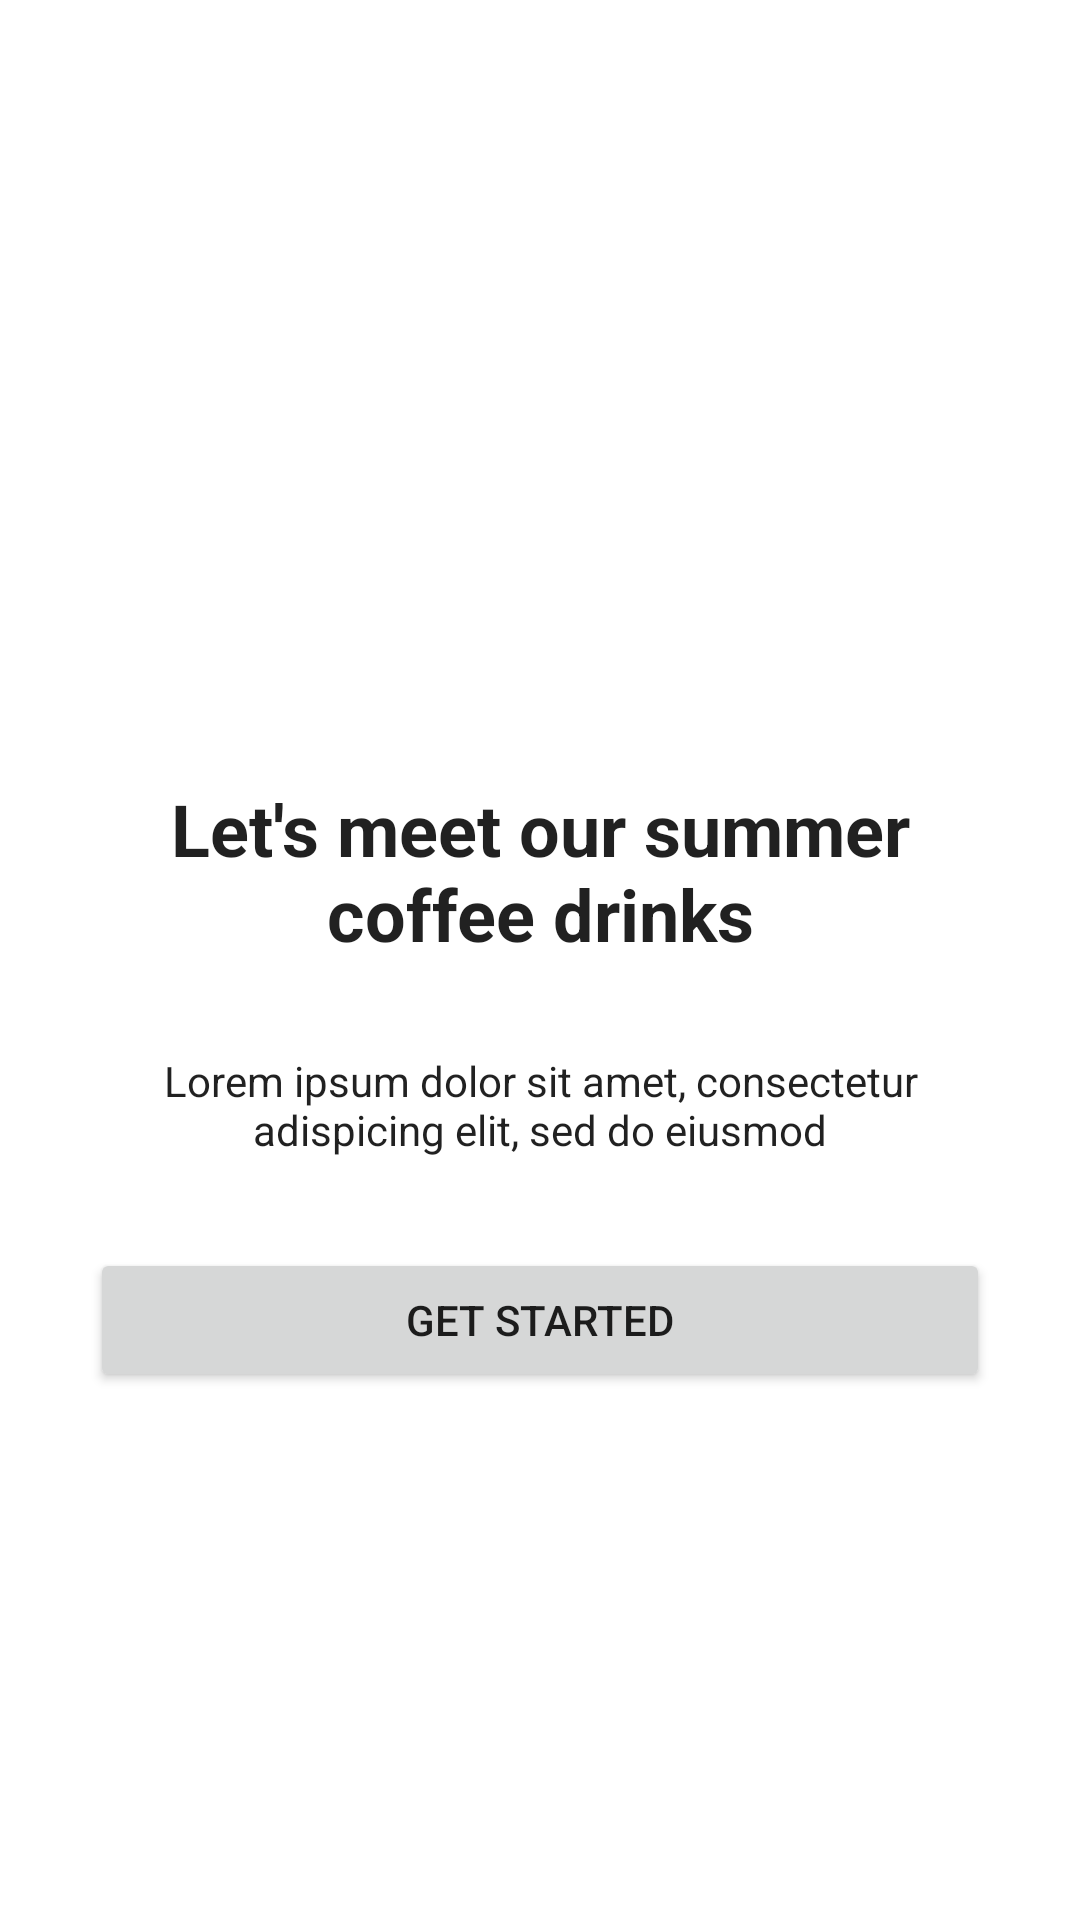

Android layout source for this screen:
<!-- AndroidManifest.xml: application theme Theme.TestApplication -->
<!-- res/layout/activity_starter.xml -->
<?xml version="1.0" encoding="utf-8"?>
<androidx.constraintlayout.widget.ConstraintLayout xmlns:android="http://schemas.android.com/apk/res/android"
    xmlns:app="http://schemas.android.com/apk/res-auto"
    xmlns:tools="http://schemas.android.com/tools"
    android:layout_width="match_parent"
    android:layout_height="match_parent"
    android:padding="30dp"
    tools:context=".StarterActivity">
    <ImageView
        android:id="@+id/startIllustration"
        android:src="@drawable/coffee_vec"
        app:tint="?attr/colorPrimary"
        app:layout_constraintTop_toTopOf="parent"
        app:layout_constraintStart_toStartOf="parent"
        app:layout_constraintEnd_toEndOf="parent"
        android:layout_width="200dp"
        android:layout_height="200dp"/>
    <TextView
        android:id="@+id/headlineTitle"
        app:layout_constraintTop_toBottomOf="@id/startIllustration"
        android:layout_marginTop="30dp"
        android:text="@string/headline_text"
        android:gravity="center"
        android:textAppearance="@style/TextAppearance.AppCompat.Headline"
        android:textStyle="bold"
        android:layout_width="match_parent"
        android:layout_height="wrap_content"/>
    <TextView
        android:id="@+id/headlineDesc"
        app:layout_constraintTop_toBottomOf="@id/headlineTitle"
        android:layout_marginTop="30dp"
        android:text="@string/headline_desc"
        android:textAlignment="center"
        android:textAppearance="@style/TextAppearance.AppCompat.Body1"
        android:layout_width="match_parent"
        android:layout_height="wrap_content"/>

    <Button
        android:id="@+id/nextPageBtn"
        android:text="@string/next_page_btn_text"
        app:layout_constraintTop_toBottomOf="@id/headlineDesc"
        android:theme="@style/Theme.Button"
        android:layout_marginTop="30dp"
        android:layout_width="match_parent"
        android:layout_height="wrap_content"/>
</androidx.constraintlayout.widget.ConstraintLayout>
<!-- resources referenced by this layout -->
<resources>
  <string name="headline_desc">Lorem ipsum dolor sit amet, consectetur adispicing elit, sed do eiusmod</string>
  <string name="headline_text">Let\'s meet our summer coffee drinks</string>
  <string name="next_page_btn_text">GET STARTED</string>
  <style name="Theme.Button" parent="Widget.AppCompat.Button">
          <item name="background">?attr/colorPrimary</item>
          <item name="color">?attr/colorOnPrimary</item>
      </style>
  <style name="Theme.TestApplication" parent="Theme.MaterialComponents.DayNight.NoActionBar">
          
          <item name="colorPrimary">@color/purple_500</item>
          <item name="colorPrimaryVariant">@color/purple_700</item>
          <item name="colorOnPrimary">@color/white</item>
          
          <item name="colorSecondary">@color/teal_200</item>
          <item name="colorSecondaryVariant">@color/teal_700</item>
          <item name="colorOnSecondary">@color/black</item>
          
          <item name="android:statusBarColor">?attr/colorPrimaryVariant</item>
          <item name="windowActionBar">false</item>
          <item name="windowNoTitle">true</item>
          
      </style>
  <!-- not gathered from this repository: default colours our renderer supplied (Android Studio template values) -->
  <color name="purple_500">#FF6200EE</color>
  <color name="purple_700">#FF3700B3</color>
  <color name="teal_200">#FF03DAC5</color>
  <color name="teal_700">#FF018786</color>
  <color name="black">#FF000000</color>
  <color name="white">#FFFFFFFF</color>
</resources>
